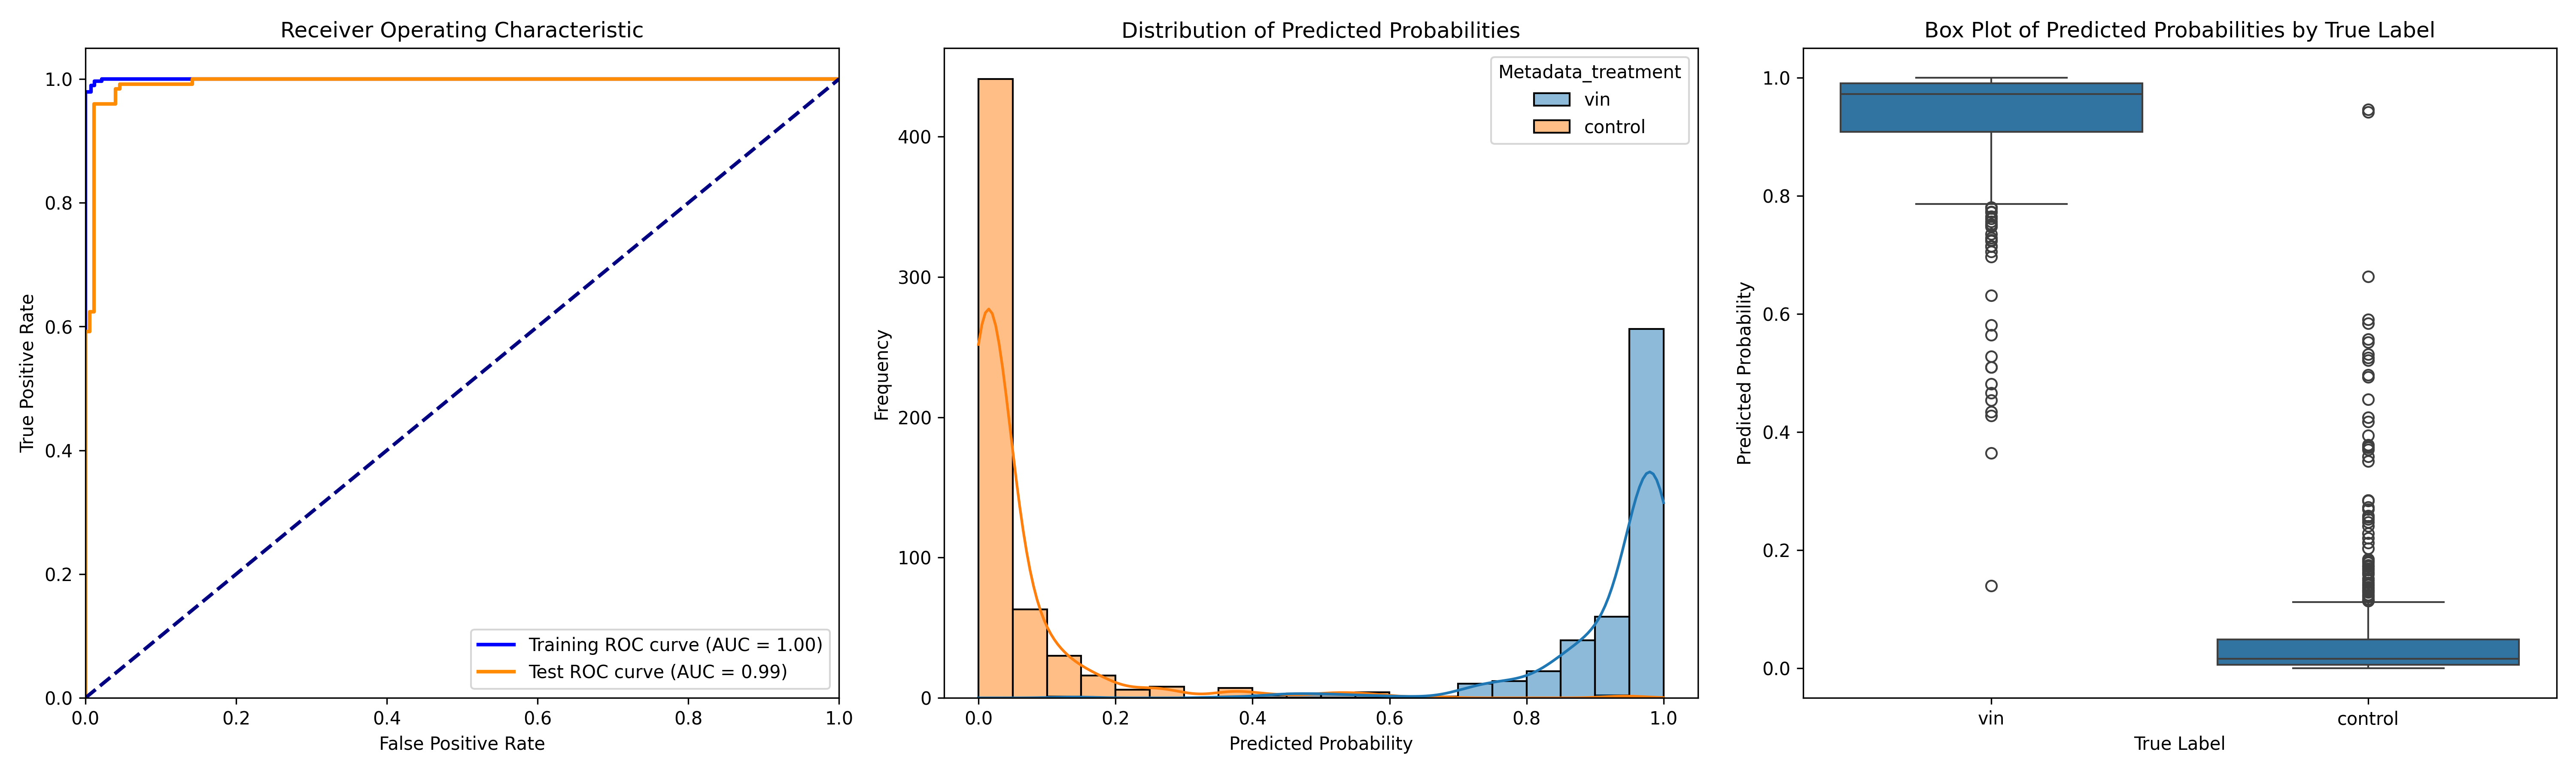

The file beside this chart, header and first rows:
ObjectNumber, Metadata_site, Metadata_concentration, Metadata_hour, Metadata_treatment, Predicted_Probability, Is_Test, S
1, 0, 39.29, 8, vin, 0.9999, True, 0.9455
2, 0, 39.29, 8, vin, 0.9702, False, 0.9158
3, 0, 39.29, 8, vin, 0.8813, False, 0.8269
4, 0, 39.29, 8, vin, 0.9806, False, 0.9262
5, 0, 39.29, 8, vin, 0.9448, True, 0.8904
6, 0, 39.29, 8, vin, 0.9652, False, 0.9108
7, 0, 39.29, 8, vin, 0.9819, True, 0.9275
8, 0, 39.29, 8, vin, 0.8998, True, 0.8454
9, 0, 39.29, 8, vin, 0.9707, True, 0.9163
10, 0, 39.29, 8, vin, 0.9742, False, 0.9198
11, 0, 39.29, 8, vin, 0.956, False, 0.9016
12, 0, 39.29, 8, vin, 0.9684, True, 0.914
13, 0, 39.29, 8, vin, 0.8047, False, 0.7503
14, 0, 39.29, 8, vin, 0.9945, True, 0.9401
15, 0, 39.29, 8, vin, 0.9874, False, 0.933
16, 0, 39.29, 8, vin, 0.8433, False, 0.7889
17, 0, 39.29, 8, vin, 0.9936, False, 0.9392
18, 0, 39.29, 8, vin, 0.8301, False, 0.7757
19, 0, 39.29, 8, vin, 0.9998, True, 0.9454
20, 0, 39.29, 8, vin, 0.9971, True, 0.9427
21, 0, 39.29, 8, vin, 0.9831, False, 0.9287
22, 0, 39.29, 8, vin, 0.954, False, 0.8996
23, 0, 39.29, 8, vin, 0.9838, False, 0.9294
24, 0, 39.29, 8, vin, 0.9573, False, 0.9029
25, 0, 39.29, 8, vin, 0.9253, False, 0.8709
26, 0, 39.29, 8, vin, 0.974, False, 0.9196
27, 0, 39.29, 8, vin, 0.9975, False, 0.9431
28, 0, 39.29, 8, vin, 0.1396, True, 0.08515
29, 0, 39.29, 8, vin, 0.8546, True, 0.8002
30, 0, 39.29, 8, vin, 0.9178, False, 0.8634
31, 0, 39.29, 8, vin, 0.995, False, 0.9406
32, 0, 39.29, 8, vin, 0.9125, False, 0.8581
33, 0, 39.29, 8, vin, 0.9681, False, 0.9137
34, 0, 39.29, 8, vin, 0.994, False, 0.9396
1, 1, 39.29, 8, vin, 0.8405, True, 0.7861
2, 1, 39.29, 8, vin, 0.9268, False, 0.8724
3, 1, 39.29, 8, vin, 0.9716, False, 0.9172
4, 1, 39.29, 8, vin, 0.9816, False, 0.9272
5, 1, 39.29, 8, vin, 0.9727, True, 0.9183
6, 1, 39.29, 8, vin, 0.9544, False, 0.9
7, 1, 39.29, 8, vin, 0.8306, True, 0.7762
8, 1, 39.29, 8, vin, 0.8532, True, 0.7988
9, 1, 39.29, 8, vin, 0.9898, False, 0.9354
10, 1, 39.29, 8, vin, 0.8939, True, 0.8395
11, 1, 39.29, 8, vin, 0.909, False, 0.8546
12, 1, 39.29, 8, vin, 0.8949, True, 0.8405
13, 1, 39.29, 8, vin, 0.9765, True, 0.9221
14, 1, 39.29, 8, vin, 0.9905, False, 0.9361
15, 1, 39.29, 8, vin, 0.9758, False, 0.9214
16, 1, 39.29, 8, vin, 0.9967, False, 0.9423
17, 1, 39.29, 8, vin, 0.9901, False, 0.9357
18, 1, 39.29, 8, vin, 0.9305, False, 0.8761
19, 1, 39.29, 8, vin, 0.9997, True, 0.9453
20, 1, 39.29, 8, vin, 0.993, True, 0.9386
21, 1, 39.29, 8, vin, 0.9518, False, 0.8974
22, 1, 39.29, 8, vin, 0.9986, False, 0.9442
23, 1, 39.29, 8, vin, 0.9923, True, 0.9379
24, 1, 39.29, 8, vin, 0.9954, True, 0.941
25, 1, 39.29, 8, vin, 0.9922, False, 0.9378
26, 1, 39.29, 8, vin, 0.9955, False, 0.9411
... 943 more rows
